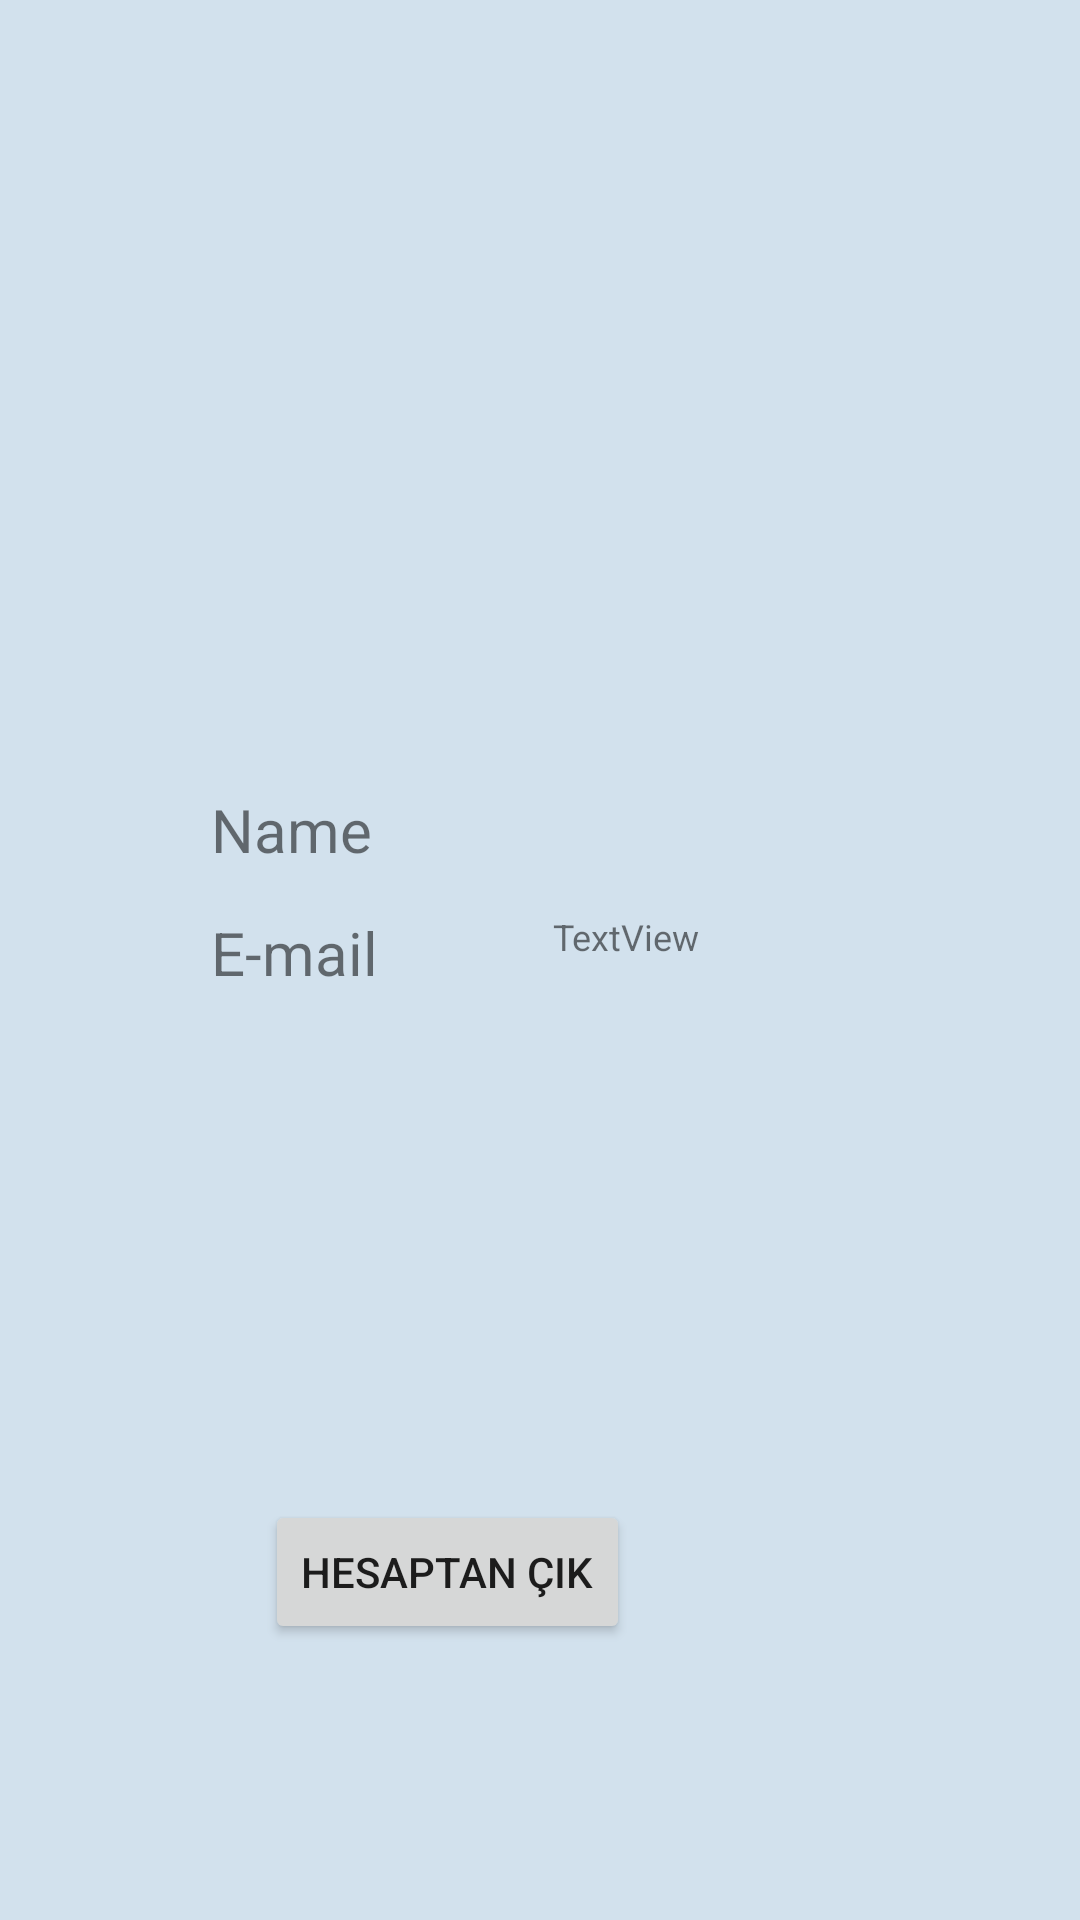

Write the Android layout XML for this screen, with the resource values it uses.
<!-- AndroidManifest.xml: application theme Theme.PlaningApplication -->
<!-- res/layout/activity_profile.xml -->
<?xml version="1.0" encoding="utf-8"?>
<androidx.constraintlayout.widget.ConstraintLayout
    xmlns:android="http://schemas.android.com/apk/res/android"
    xmlns:app="http://schemas.android.com/apk/res-auto"
    xmlns:tools="http://schemas.android.com/tools"
    android:layout_width="match_parent"
    android:layout_height="match_parent"
    android:background="#D2E1ED"
    tools:context=".ProfileActivity">
    <ImageView
        android:id="@+id/user_image"
        android:layout_width="73dp"
        android:layout_height="75dp"
        android:layout_marginStart="139dp"
        android:layout_marginTop="88dp"
        android:layout_marginEnd="144dp"
        app:layout_constraintEnd_toEndOf="parent"
        app:layout_constraintHorizontal_bias="0.545"
        app:layout_constraintStart_toStartOf="parent"
        app:layout_constraintTop_toTopOf="parent"
        tools:srcCompat="@drawable/baseline_person_24" />
    <TextView
        android:id="@+id/textView5"
        android:layout_width="94dp"
        android:layout_height="28dp"
        android:layout_marginTop="100dp"
        android:layout_marginEnd="50dp"
        android:text="Name"
        android:textSize="20sp"
        app:layout_constraintEnd_toEndOf="@+id/user_image"
        app:layout_constraintHorizontal_bias="1.0"
        app:layout_constraintStart_toStartOf="@+id/user_image"
        app:layout_constraintTop_toBottomOf="@+id/user_image" />
    <TextView
        android:id="@+id/textView7"
        android:layout_width="94dp"
        android:layout_height="28dp"
        android:layout_marginTop="13dp"
        android:text="E-mail"
        android:textSize="20sp"
        app:layout_constraintEnd_toEndOf="@+id/textView5"
        app:layout_constraintStart_toStartOf="@+id/textView5"
        app:layout_constraintTop_toBottomOf="@+id/textView5" />
    <TextView
        android:id="@+id/user_name"
        android:layout_width="149dp"
        android:layout_height="28dp"
        android:layout_marginStart="20dp"
        android:layout_marginTop="100dp"
        app:layout_constraintBottom_toBottomOf="@+id/textView5"
        app:layout_constraintStart_toEndOf="@+id/textView5"
        app:layout_constraintTop_toBottomOf="@+id/user_image" />
    <TextView
        android:id="@+id/user_email"
        android:layout_width="149dp"
        android:layout_height="28dp"
        android:layout_marginStart="20dp"
        android:layout_marginTop="13dp"
        android:text="TextView"
        android:textSize="12sp"
        app:layout_constraintEnd_toEndOf="@+id/user_name"
        app:layout_constraintStart_toEndOf="@+id/textView7"
        app:layout_constraintTop_toBottomOf="@+id/user_name" />
    <Button
        android:id="@+id/logout_btn"
        android:layout_width="wrap_content"
        android:layout_height="wrap_content"
        android:layout_marginTop="500dp"
        android:layout_marginEnd="150dp"
        android:text="hesaptan çık"
        app:layout_constraintEnd_toEndOf="parent"
        app:layout_constraintHorizontal_bias="1.0"
        app:layout_constraintStart_toStartOf="parent"
        app:layout_constraintTop_toTopOf="parent" />
</androidx.constraintlayout.widget.ConstraintLayout>
<!-- resources referenced by this layout -->
<resources>
  <!-- drawable baseline_person_24 (drawable) -->
  <vector android:height="50dp" android:tint="#EEEEEA"
      android:viewportHeight="24" android:viewportWidth="24"
      android:width="50dp" xmlns:android="http://schemas.android.com/apk/res/android">
      <path android:fillColor="@android:color/white" android:pathData="M12,12c2.21,0 4,-1.79 4,-4s-1.79,-4 -4,-4 -4,1.79 -4,4 1.79,4 4,4zM12,14c-2.67,0 -8,1.34 -8,4v2h16v-2c0,-2.66 -5.33,-4 -8,-4z"/>
  </vector>
  <style name="Theme.PlaningApplication" parent="Theme.MaterialComponents.DayNight.DarkActionBar">
          
          <item name="colorPrimary">#62AAC0</item>
          <item name="colorPrimaryVariant">@color/purple_700</item>
          <item name="colorOnPrimary">@color/white</item>
          
          <item name="colorSecondary">@color/teal_200</item>
          <item name="colorSecondaryVariant">@color/teal_700</item>
          <item name="colorOnSecondary">@color/black</item>
          
          <item name="android:statusBarColor">?attr/colorPrimaryVariant</item>
          
      </style>
  <color name="purple_700">#FF3700B3</color>
  <color name="white">#FFFFFFFF</color>
  <color name="teal_200">#FF03DAC5</color>
  <color name="teal_700">#FF018786</color>
  <color name="black">#FF000000</color>
</resources>
